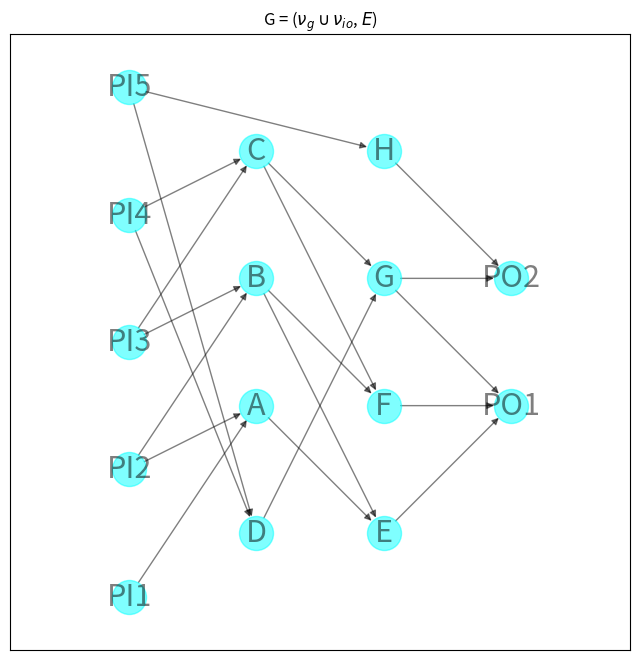
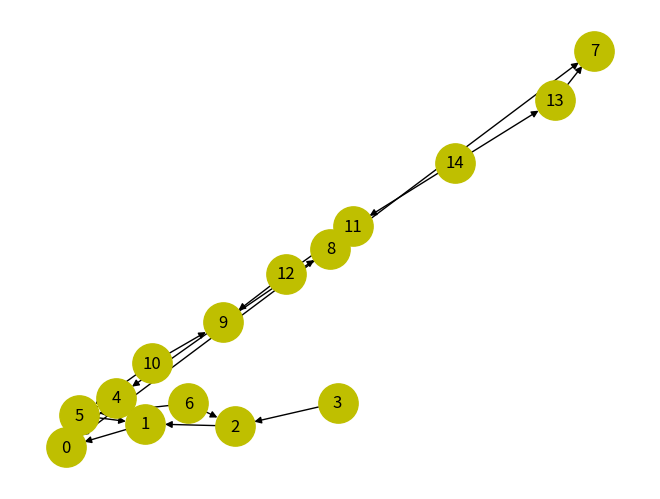

The script that saved these images, in order:
import matplotlib.pyplot as plt
import networkx as nx
import networkx.algorithms.approximation as approximate


def circuit_to_formula(circuit):
    # Convert the circuit to an equivalent formula.
    formula = nx.dag_to_branching(circuit)
    # Transfer the operator or variable labels for each node from the
    # circuit to the formula.
    for v in formula:
        source = formula.nodes[v]["source"]
        formula.nodes[v]["label"] = circuit.nodes[source]["label"]
    return formula


def formula_to_string(formula):
    def _to_string(formula, root):
        # If there are no children, this is a variable node.
        label = formula.nodes[root]["label"]
        if not formula[root]:
            return label
        # Otherwise, this is an operator.
        children = formula[root]
        # If one child, the label must be a NOT operator.
        if len(children) == 1:
            child = nx.utils.arbitrary_element(children)
            return f"{label}({_to_string(formula, child)})"
        # NB "left" and "right" here are a little misleading: there is
        # no order on the children of a node. That's okay because the
        # Boolean AND and OR operators are symmetric. It just means that
        # the order of the operands cannot be predicted and hence the
        # function does not necessarily behave the same way on every
        # invocation.
        left, right = formula[root]
        left_subformula = _to_string(formula, left)
        right_subformula = _to_string(formula, right)
        return f"({left_subformula} {label} {right_subformula})"

    root = next(v for v, d in formula.in_degree() if d == 0)
    return _to_string(formula, root)


circuit = nx.DiGraph()
# Layer 0
circuit.add_node(0, label="PI1", layer=0)
circuit.add_node(1, label="PI2", layer=0)
circuit.add_node(2, label="PI3", layer=0)
circuit.add_node(3, label="PI4", layer=0)
circuit.add_node(4, label="PI5", layer=0)

# Layer 1
circuit.add_node(5, label="A", layer=1)
circuit.add_node(6, label="B", layer=1)
circuit.add_node(7, label="C", layer=1)
circuit.add_node(8, label="D", layer=1)

circuit.add_edge(0, 5)
circuit.add_edge(1, 5)
circuit.add_edge(1, 6)
circuit.add_edge(2, 6)
circuit.add_edge(2, 7)
circuit.add_edge(3, 7)
circuit.add_edge(3, 8)
circuit.add_edge(4, 8)

# Layer 2
circuit.add_node(9, label="E", layer=2)
circuit.add_node(10, label="F", layer=2)
circuit.add_node(11, label="G", layer=2)
circuit.add_node(12, label="H", layer=2)

circuit.add_edge(4, 12)

circuit.add_edge(5, 9)
circuit.add_edge(6, 9)
circuit.add_edge(6, 10)
circuit.add_edge(7, 10)
circuit.add_edge(7, 11)
circuit.add_edge(8, 11)

# Layer 3
circuit.add_node(13, label="PO1", layer=3)
circuit.add_node(14, label="PO2", layer=3)


circuit.add_edge(9, 13)
circuit.add_edge(10, 13)
circuit.add_edge(11, 13)
circuit.add_edge(11, 14)
circuit.add_edge(12, 14)

# Convert the circuit to an equivalent formula.
formula = circuit_to_formula(circuit)
print(formula_to_string(formula))

labels = nx.get_node_attributes(circuit, "label")

options = {
    "node_size": 600,
    "alpha": 0.5,
    "node_color": "aqua",
    "labels": labels,
    "font_size": 22,
}

plt.figure(figsize=(8, 8))
pos = nx.multipartite_layout(circuit, subset_key="layer")
nx.draw_networkx(circuit, pos, **options)
# plt.title(formula_to_string(formula))
plt.title(r'G = ($\nu_g  \cup  \nu_{io}$, $\mathit{E}$)')
plt.axis("equal")
plt.show()

print(nx.condensation(G=circuit))

condensed = nx.condensation(G=circuit)

nx.draw(G=condensed, with_labels=True, node_color='y', node_size=800)

plt.show()
